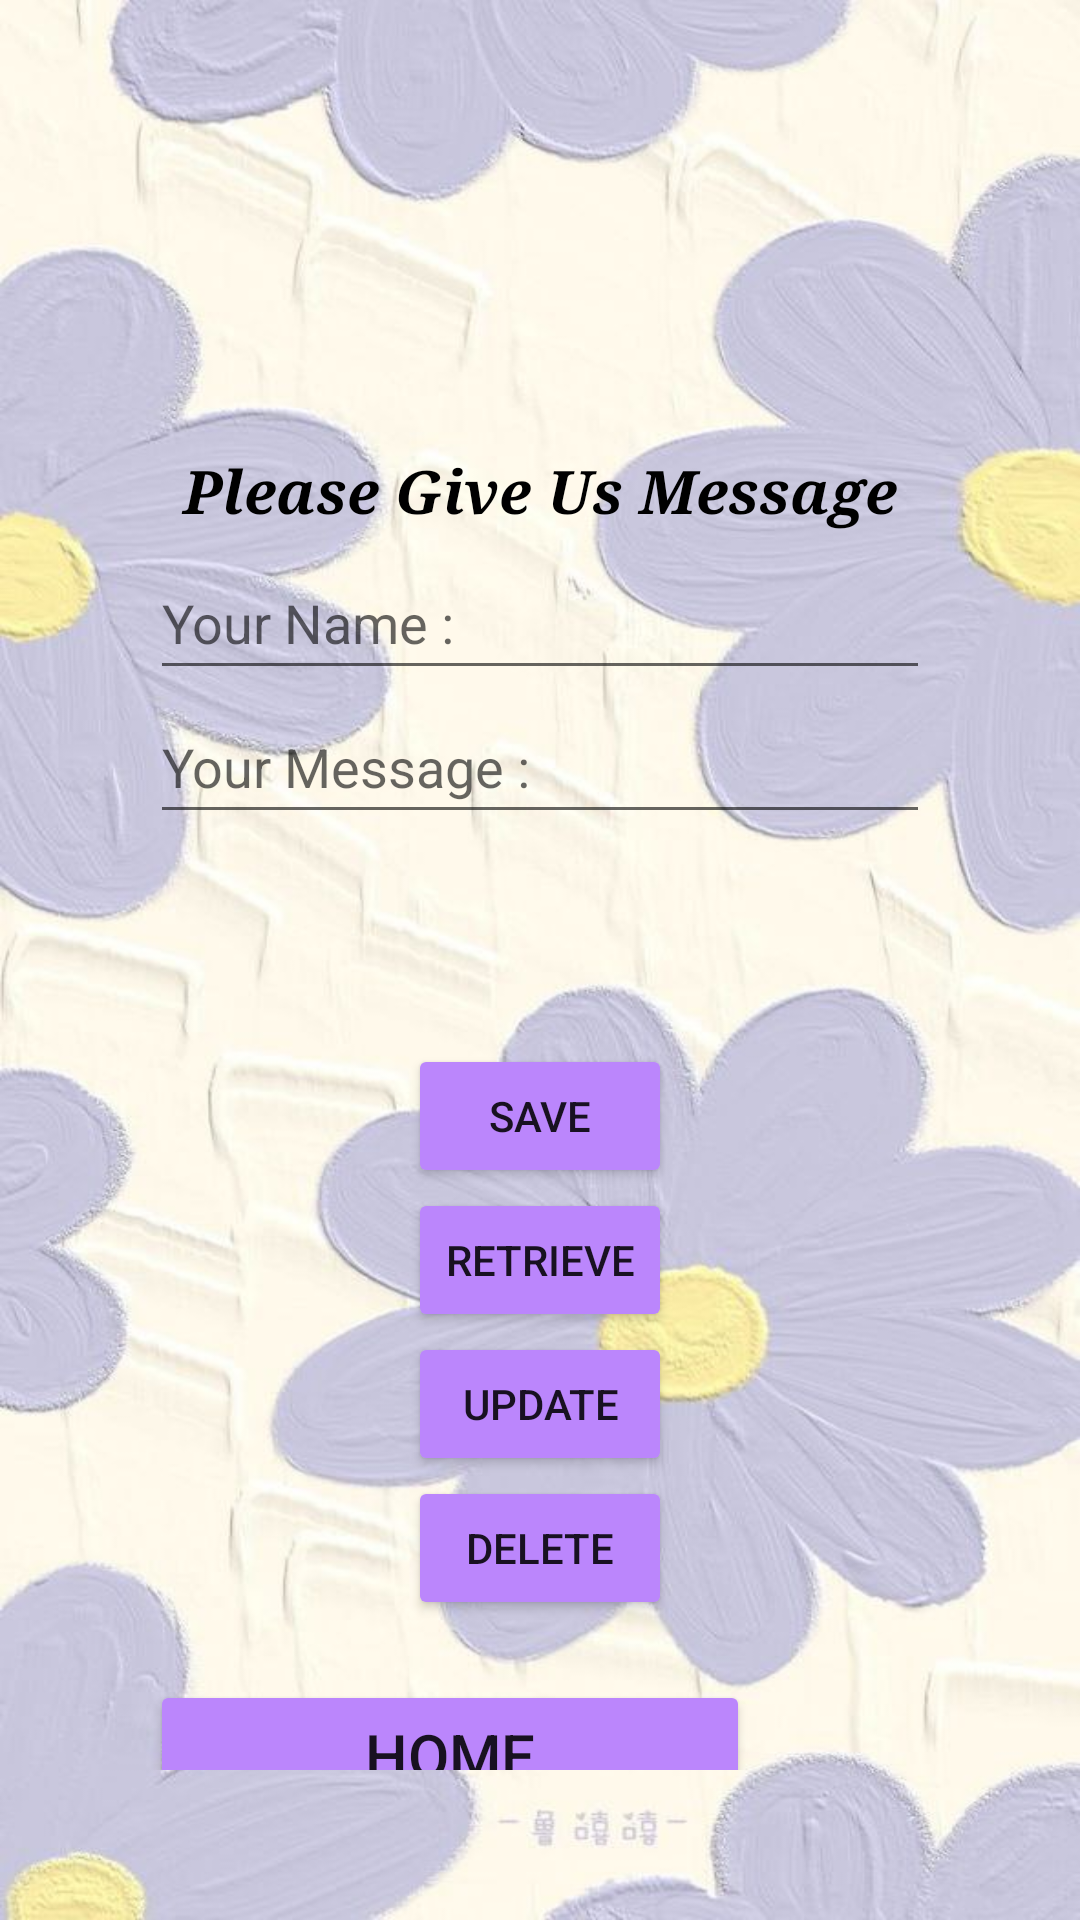

Here is an Android app screen rendered from its layout file. Give the layout XML and the strings, colors and styles it references.
<!-- AndroidManifest.xml: application theme Theme.MiniProjectF1015F1070F1063F1030 -->
<!-- res/layout/activity_message.xml -->
<?xml version="1.0" encoding="utf-8"?>
<RelativeLayout
    xmlns:android="http://schemas.android.com/apk/res/android"
    xmlns:app="http://schemas.android.com/apk/res-auto"
    xmlns:tools="http://schemas.android.com/tools"
    android:layout_width="match_parent"
    android:layout_height="match_parent"
    android:orientation="vertical"
    android:padding="50dp"
    android:background="@drawable/bgimage"
    tools:context=".message">

    <LinearLayout
        android:layout_width="match_parent"
        android:layout_height="match_parent"
        android:orientation="vertical">

        <TextView
            android:id="@+id/welcome"
            android:layout_width="match_parent"
            android:layout_height="wrap_content"
            android:layout_marginTop="100dp"
            android:gravity="center"
            android:text="Please Give Us Message"
            android:textColor="@color/black"
            android:textColorHighlight="@color/white"
            android:textSize="20sp"
            android:textStyle="bold|italic"
            android:typeface="serif" />

        <EditText
            android:id="@+id/name"
            android:layout_width="match_parent"
            android:layout_height="wrap_content"
            android:layout_gravity="center"
            android:layout_marginTop="5dp"
            android:hint="Your Name :"
            android:minHeight="48dp"
            android:textColor="@color/black"
            android:textColorHighlight="@color/black" />

        <EditText
            android:id="@+id/feedback"
            android:layout_width="match_parent"
            android:layout_height="wrap_content"
            android:hint="Your Message :"
            android:minHeight="48dp"
            android:textColor="@color/black"
            android:textColorHighlight="@color/black" />

        <Button
            android:id="@+id/savebtn"
            android:layout_width="wrap_content"
            android:layout_height="wrap_content"
            android:layout_marginTop="70dp"
            android:layout_gravity="center"
            android:backgroundTint="@color/purple_200"
            android:text="save" />

        <Button
            android:id="@+id/retrievebtn"
            android:layout_width="wrap_content"
            android:layout_height="wrap_content"
            android:layout_gravity="center"
            android:backgroundTint="@color/purple_200"
            android:text="retrieve" />

        <Button
            android:id="@+id/updatebtn"
            android:layout_width="wrap_content"
            android:layout_height="wrap_content"
            android:layout_gravity="center"
            android:backgroundTint="@color/purple_200"
            android:text="update" />

        <Button
            android:id="@+id/deletebtn"
            android:layout_width="wrap_content"
            android:layout_height="wrap_content"
            android:layout_gravity="center"
            android:backgroundTint="@color/purple_200"
            android:text="delete" />

        <TextView
            android:id="@+id/display"
            android:layout_width="wrap_content"
            android:layout_height="match_parent"
            android:layout_marginTop="20dp"
            android:layout_weight="1"
            android:text="Output:"
            android:textColor="@color/black"
            android:textColorHint="@color/black"
            android:textSize="20sp"
            android:textStyle="bold" />

        <Button
            android:id="@+id/btnBack1"
            android:layout_width="200dp"
            android:layout_height="50dp"
            android:text="Home"
            android:backgroundTint="@color/purple_200"
            android:textSize="20dp" />

    </LinearLayout>
</RelativeLayout>
<!-- resources referenced by this layout -->
<resources>
  <!-- drawable bgimage: jpg bitmap (drawable, 74913 bytes) -->
  <style name="Theme.MiniProjectF1015F1070F1063F1030" parent="Theme.MaterialComponents.DayNight.DarkActionBar">
          
          <item name="colorPrimary">@color/purple_500</item>
          <item name="colorPrimaryVariant">@color/purple_700</item>
          <item name="colorOnPrimary">@color/white</item>
          
          <item name="colorSecondary">@color/teal_200</item>
          <item name="colorSecondaryVariant">@color/teal_700</item>
          <item name="colorOnSecondary">@color/black</item>
          
          <item name="android:statusBarColor" tools:targetApi="l">?attr/colorPrimaryVariant</item>
          
      </style>
  <!-- not gathered from this repository: default colours our renderer supplied (Android Studio template values) -->
  <color name="purple_200">#FFBB86FC</color>
  <color name="purple_500">#FF6200EE</color>
  <color name="purple_700">#FF3700B3</color>
  <color name="teal_200">#FF03DAC5</color>
  <color name="teal_700">#FF018786</color>
  <color name="black">#FF000000</color>
  <color name="white">#FFFFFFFF</color>
</resources>
